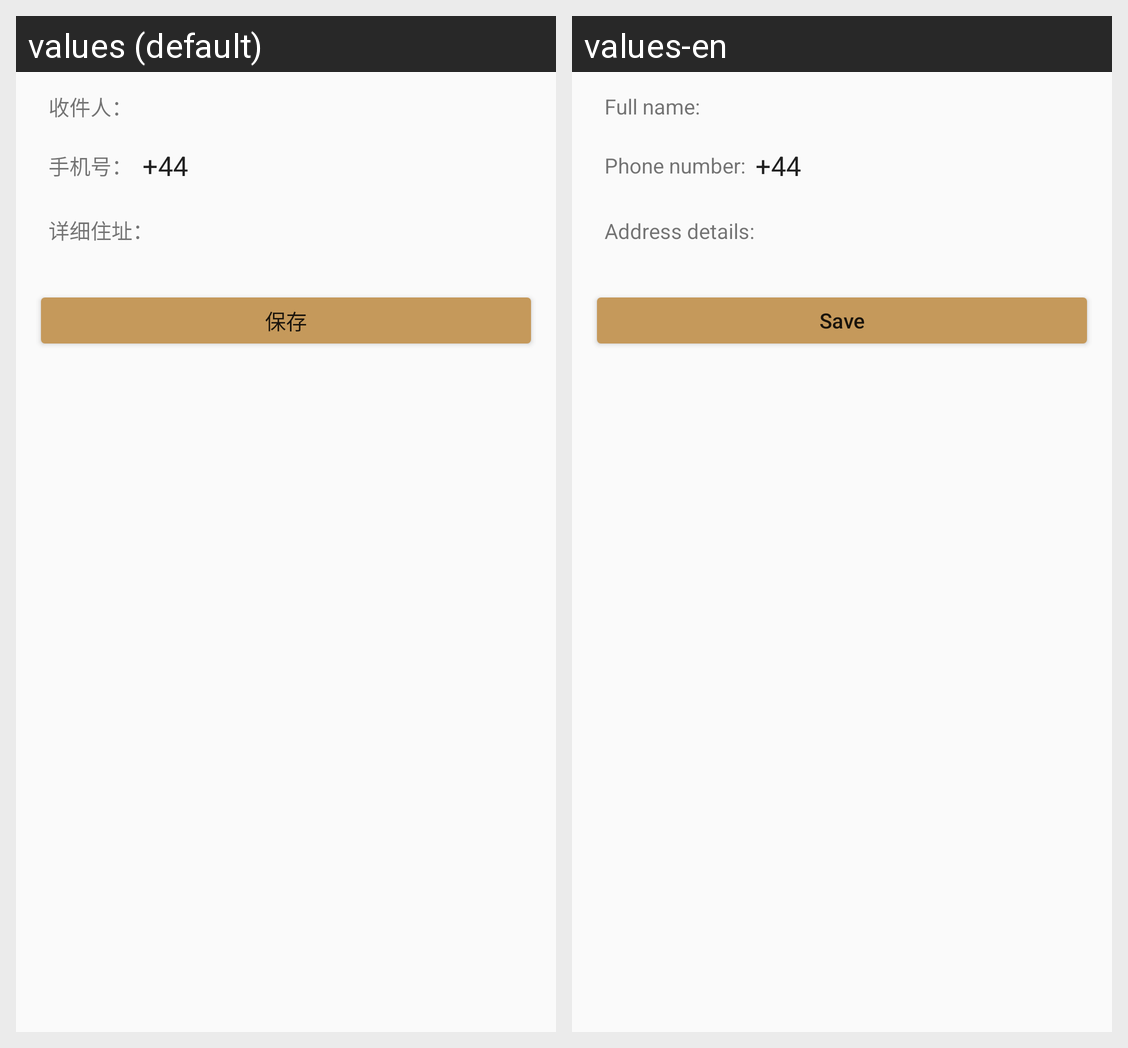

Here is an Android app screen in its default locale and in the app's own translations. Write out the translated-string differences for the strings that appear on this screen.
Android screen res/layout/activity_new.xml rendered under 2 locales, left to right: values (default), values-en. Device: Nexus 5 (rendered at 1080×1920; each locale shown at half size, 540×960, under a caption strip naming it); theme SwipeThemeT.
Strings drawn on this screen, with the default value and each locale's value (text and hints the layout hard-codes, and strings that could not be matched under every locale, appear in the picture but are not listed):

a_receive_people_
  values: 收件人：
  values-en: Full name:

a_tel_
  values: 手机号：
  values-en: Phone number:

a_detail_address_
  values: 详细住址：
  values-en: Address details:

a_save
  values: 保存
  values-en: Save
